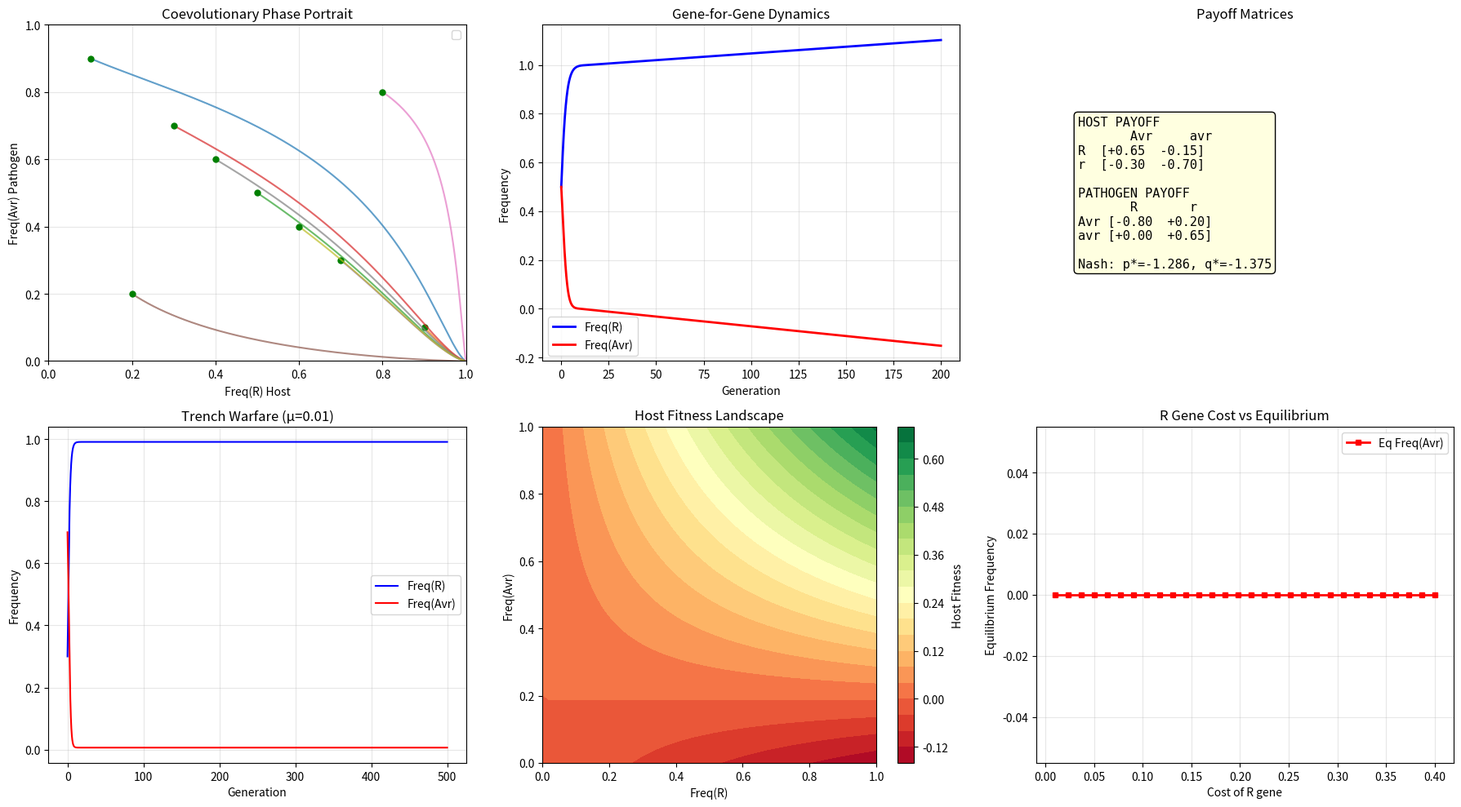

Write Python code to recreate this figure. (Note: this script raises an exception after producing the figure.)
"""
Module 5: Pathogen-host coevolution game theory analysis
Gene-for-gene model, replicator dynamics, trench warfare
"""
import numpy as np
from scipy.integrate import odeint
import matplotlib
matplotlib.use('Agg')
import matplotlib.pyplot as plt
import json

w, c_R, d_a, d, c_a, c_v = 0.8, 0.15, 0.3, 0.7, 0.1, 0.05

host_payoff = np.array([[w-c_R, -c_R], [-d_a, -d]])
pathogen_payoff = np.array([[-w, d_a-c_a], [0, d-c_v]])

def replicator(state, t, A_h, A_p):
    p, q = np.clip(state, 0.001, 0.999)
    f_R = A_h[0,0]*q + A_h[0,1]*(1-q)
    f_r = A_h[1,0]*q + A_h[1,1]*(1-q)
    f_Avr = A_p[0,0]*p + A_p[0,1]*(1-p)
    f_avr = A_p[1,0]*p + A_p[1,1]*(1-p)
    dp = p*(f_R - p*f_R - (1-p)*f_r)
    dq = q*(f_Avr - q*f_Avr - (1-q)*f_avr)
    return [dp, dq]

t = np.linspace(0, 200, 5000)
starts = [(0.1,0.9),(0.9,0.1),(0.5,0.5),(0.3,0.7),(0.7,0.3),(0.2,0.2),(0.8,0.8),(0.4,0.6),(0.6,0.4)]
trajectories = [odeint(replicator, s, t, args=(host_payoff, pathogen_payoff)) for s in starts]

# Nash equilibrium
dq = host_payoff[1,0]-host_payoff[1,1]-host_payoff[0,0]+host_payoff[0,1]
q_star = (host_payoff[0,1]-host_payoff[1,1])/dq if abs(dq)>1e-10 else 0.5
dp = pathogen_payoff[1,0]-pathogen_payoff[1,1]-pathogen_payoff[0,0]+pathogen_payoff[0,1]
p_star = (pathogen_payoff[0,1]-pathogen_payoff[1,1])/dp if abs(dp)>1e-10 else 0.5

# Trench warfare with mutation
def replicator_mut(state, t, A_h, A_p, mu=0.01):
    p, q = np.clip(state, 0.001, 0.999)
    f_R = A_h[0,0]*q + A_h[0,1]*(1-q)
    f_r = A_h[1,0]*q + A_h[1,1]*(1-q)
    f_Avr = A_p[0,0]*p + A_p[0,1]*(1-p)
    f_avr = A_p[1,0]*p + A_p[1,1]*(1-p)
    dp = p*(f_R - p*f_R-(1-p)*f_r) + mu*(0.5-p)
    dq = q*(f_Avr - q*f_Avr-(1-q)*f_avr) + mu*(0.5-q)
    return [dp, dq]

t_long = np.linspace(0, 500, 10000)
sol_mut = odeint(replicator_mut, [0.3, 0.7], t_long, args=(host_payoff, pathogen_payoff, 0.01))

# Multi-locus fitness landscape
def multi_locus_fitness(p1, q1):
    p_def = p1*q1; hf = p_def*w - p1*c_R; return hf

fig, axes = plt.subplots(2, 3, figsize=(18, 10))

ax = axes[0, 0]
for traj in trajectories:
    ax.plot(traj[:,0], traj[:,1], '-', alpha=0.7, lw=1.5)
    ax.plot(traj[0,0], traj[0,1], 'go', markersize=5)
if 0<=p_star<=1 and 0<=q_star<=1:
    ax.plot(p_star, q_star, 'k*', markersize=15, label=f'Eq ({p_star:.2f},{q_star:.2f})')
ax.set_xlabel('Freq(R) Host'); ax.set_ylabel('Freq(Avr) Pathogen')
ax.set_title('Coevolutionary Phase Portrait'); ax.legend(); ax.set_xlim(0,1); ax.set_ylim(0,1); ax.grid(True, alpha=0.3)

ax = axes[0, 1]
sol_main = trajectories[2]
ax.plot(t, sol_main[:,0], 'b-', label='Freq(R)', lw=2)
ax.plot(t, sol_main[:,1], 'r-', label='Freq(Avr)', lw=2)
ax.set_xlabel('Generation'); ax.set_ylabel('Frequency'); ax.set_title('Gene-for-Gene Dynamics'); ax.legend(); ax.grid(True, alpha=0.3)

ax = axes[0, 2]; ax.axis('off')
txt = f"HOST PAYOFF\n       Avr     avr\nR  [{host_payoff[0,0]:+.2f}  {host_payoff[0,1]:+.2f}]\n"
txt += f"r  [{host_payoff[1,0]:+.2f}  {host_payoff[1,1]:+.2f}]\n\n"
txt += f"PATHOGEN PAYOFF\n       R       r\nAvr [{pathogen_payoff[0,0]:+.2f}  {pathogen_payoff[0,1]:+.2f}]\n"
txt += f"avr [{pathogen_payoff[1,0]:+.2f}  {pathogen_payoff[1,1]:+.2f}]\n\nNash: p*={p_star:.3f}, q*={q_star:.3f}"
ax.text(0.1, 0.5, txt, family='monospace', fontsize=11, va='center',
        bbox=dict(boxstyle='round', facecolor='lightyellow'))
ax.set_title('Payoff Matrices')

ax = axes[1, 0]
ax.plot(t_long, sol_mut[:,0], 'b-', label='Freq(R)', lw=1.5)
ax.plot(t_long, sol_mut[:,1], 'r-', label='Freq(Avr)', lw=1.5)
ax.set_xlabel('Generation'); ax.set_ylabel('Frequency'); ax.set_title('Trench Warfare (μ=0.01)'); ax.legend(); ax.grid(True, alpha=0.3)

ax = axes[1, 1]
pr, qr = np.meshgrid(np.linspace(0,1,50), np.linspace(0,1,50))
Hfit = np.vectorize(multi_locus_fitness)(pr, qr)
im = ax.contourf(pr, qr, Hfit, levels=20, cmap='RdYlGn')
plt.colorbar(im, ax=ax, label='Host Fitness')
ax.set_xlabel('Freq(R)'); ax.set_ylabel('Freq(Avr)'); ax.set_title('Host Fitness Landscape')

ax = axes[1, 2]
costs = np.linspace(0.01, 0.4, 30)
eq_Avr = []
for c in costs:
    hp = np.array([[w-c, -c], [-d_a, -d]])
    dq2 = hp[1,0]-hp[1,1]-hp[0,0]+hp[0,1]
    eq_Avr.append(np.clip((hp[0,1]-hp[1,1])/dq2, 0, 1) if abs(dq2)>1e-10 else 0.5)
ax.plot(costs, eq_Avr, 'r-s', label='Eq Freq(Avr)', markersize=4, lw=2)
ax.set_xlabel('Cost of R gene'); ax.set_ylabel('Equilibrium Frequency')
ax.set_title('R Gene Cost vs Equilibrium'); ax.legend(); ax.grid(True, alpha=0.3)

plt.tight_layout()
plt.savefig('figures/05_game_theory.png', dpi=300, bbox_inches='tight')
plt.savefig('figures/05_game_theory.svg', bbox_inches='tight')
plt.close()

results = {
    'host_payoff': host_payoff.tolist(), 'pathogen_payoff': pathogen_payoff.tolist(),
    'nash_equilibrium': {'p_star_R': float(p_star), 'q_star_Avr': float(q_star)},
    'parameters': {'w': w, 'c_R': c_R, 'd_a': d_a, 'd': d, 'c_a': c_a, 'c_v': c_v},
    'trench_warfare_final': {'R': float(sol_mut[-1,0]), 'Avr': float(sol_mut[-1,1])}
}
with open('results/05_game_theory.json', 'w') as f:
    json.dump(results, f, indent=2)
print("Module 5 completed.")
print(f"Nash: p*(R)={p_star:.4f}, q*(Avr)={q_star:.4f}")
